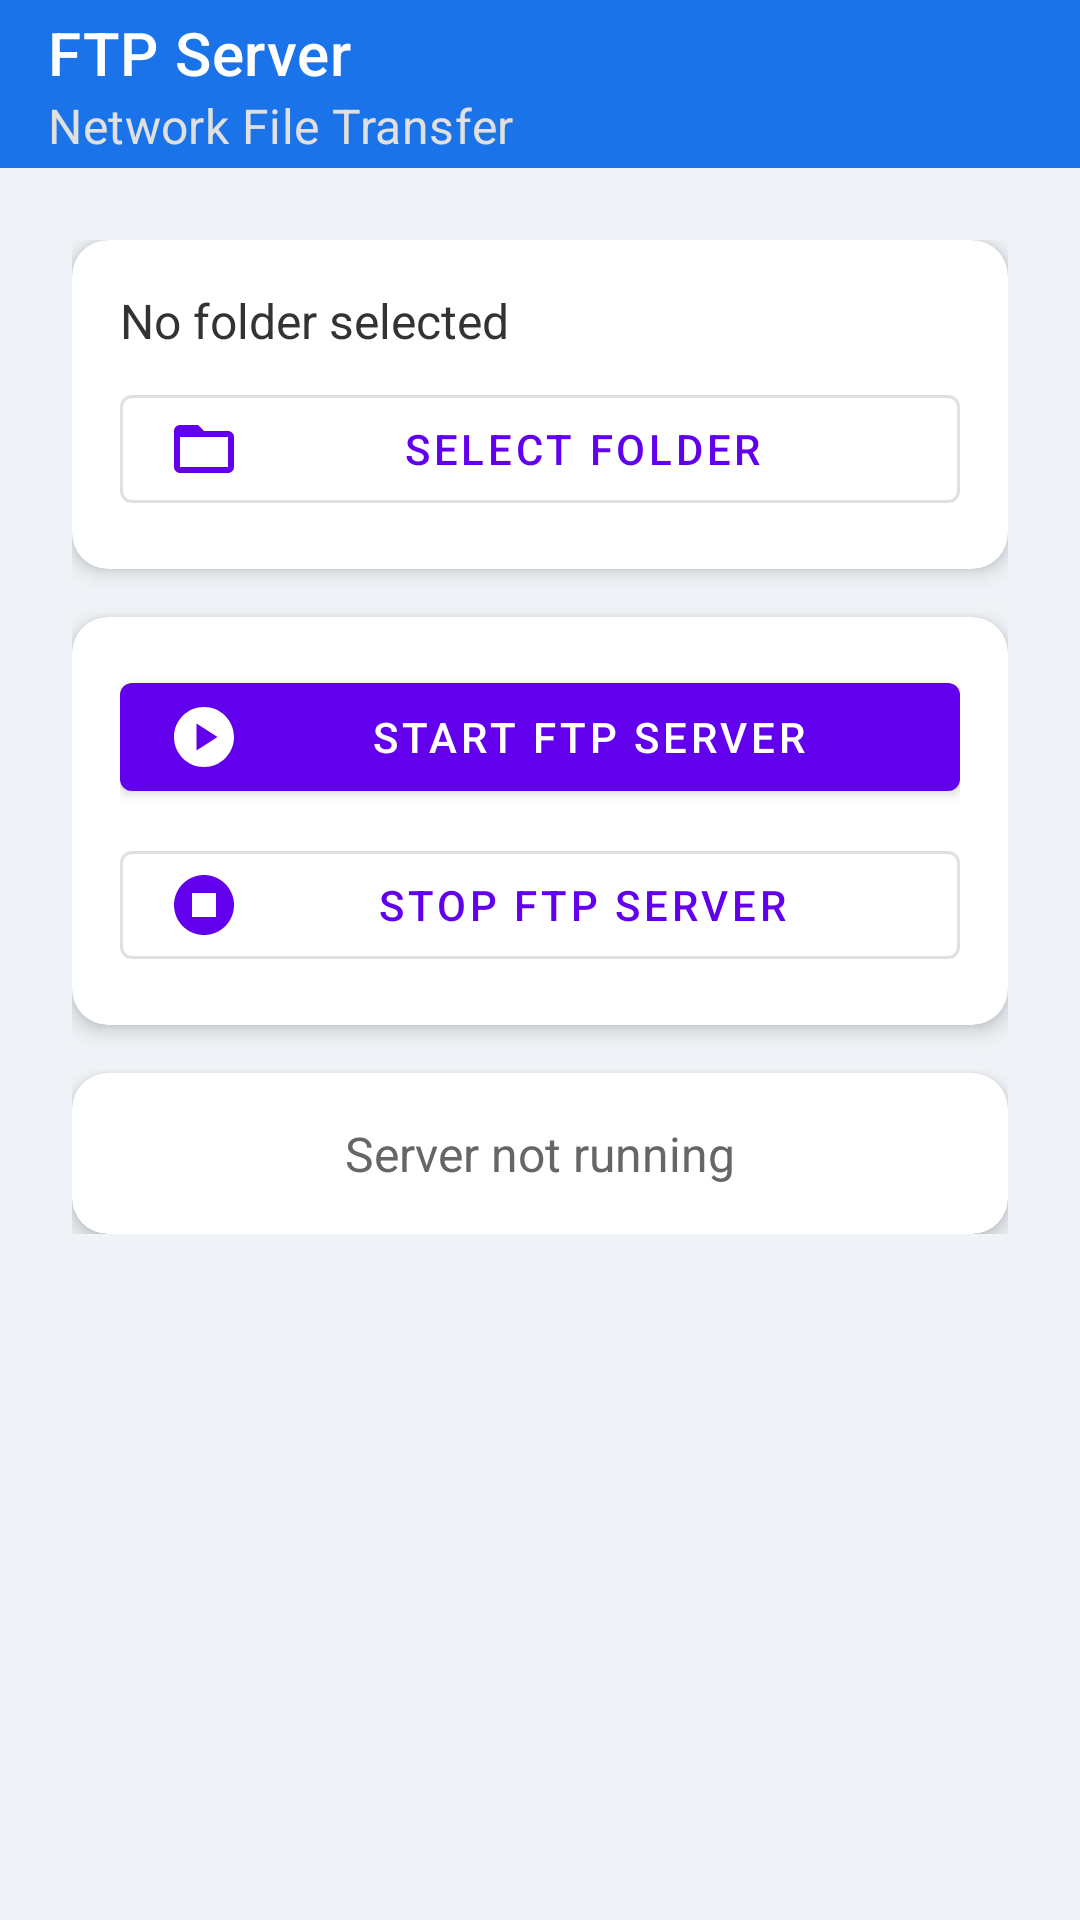

This screen was rendered from an Android layout file. Write that file and the resources it references.
<!-- AndroidManifest.xml: application theme Theme.CyberSec -->
<!-- res/layout/fragment_ftp.xml -->
<?xml version="1.0" encoding="utf-8"?>
<androidx.coordinatorlayout.widget.CoordinatorLayout
    xmlns:android="http://schemas.android.com/apk/res/android"
    xmlns:app="http://schemas.android.com/apk/res-auto"
    android:layout_width="match_parent"
    android:layout_height="match_parent"
    android:background="#F0F4F8">

    <com.google.android.material.appbar.AppBarLayout
        android:layout_width="match_parent"
        android:layout_height="wrap_content"
        android:background="@android:color/transparent"
        app:elevation="0dp">

        <androidx.appcompat.widget.Toolbar
            android:id="@+id/toolbar"
            android:layout_width="match_parent"
            android:layout_height="?attr/actionBarSize"
            android:background="#1A73E8"
            app:title="FTP Server"
            app:titleTextColor="@android:color/white"
            app:subtitleTextColor="#E0E0E0"
            app:subtitle="Network File Transfer"/>

    </com.google.android.material.appbar.AppBarLayout>

    <androidx.core.widget.NestedScrollView
        android:layout_width="match_parent"
        android:layout_height="match_parent"
        app:layout_behavior="@string/appbar_scrolling_view_behavior">

        <LinearLayout
            android:layout_width="match_parent"
            android:layout_height="wrap_content"
            android:orientation="vertical"
            android:padding="24dp">

            <androidx.cardview.widget.CardView
                android:layout_width="match_parent"
                android:layout_height="wrap_content"
                app:cardCornerRadius="12dp"
                app:cardElevation="4dp"
                android:layout_marginBottom="16dp">

                <LinearLayout
                    android:layout_width="match_parent"
                    android:layout_height="wrap_content"
                    android:orientation="vertical"
                    android:padding="16dp">

                    <TextView
                        android:id="@+id/tvSelectedFolder"
                        android:layout_width="wrap_content"
                        android:layout_height="wrap_content"
                        android:text="No folder selected"
                        android:textSize="16sp"
                        android:textColor="#333333"
                        android:layout_marginBottom="8dp"/>

                    <com.google.android.material.button.MaterialButton
                        android:id="@+id/btnSelectFolder"
                        android:layout_width="match_parent"
                        android:layout_height="wrap_content"
                        android:text="Select Folder"
                        app:icon="@drawable/ic_folder_open"
                        style="@style/Widget.MaterialComponents.Button.OutlinedButton"/>
                </LinearLayout>
            </androidx.cardview.widget.CardView>

            <androidx.cardview.widget.CardView
                android:layout_width="match_parent"
                android:layout_height="wrap_content"
                app:cardCornerRadius="12dp"
                app:cardElevation="4dp"
                android:layout_marginBottom="16dp">

                <LinearLayout
                    android:layout_width="match_parent"
                    android:layout_height="wrap_content"
                    android:orientation="vertical"
                    android:padding="16dp">

                    <com.google.android.material.button.MaterialButton
                        android:id="@+id/btnStartServer"
                        android:layout_width="match_parent"
                        android:layout_height="wrap_content"
                        android:text="Start FTP Server"
                        app:icon="@drawable/ic_play_circle"
                        android:layout_marginBottom="8dp"/>

                    <com.google.android.material.button.MaterialButton
                        android:id="@+id/btnStopServer"
                        android:layout_width="match_parent"
                        android:layout_height="wrap_content"
                        android:text="Stop FTP Server"
                        app:icon="@drawable/ic_stop_circle"
                        style="@style/Widget.MaterialComponents.Button.OutlinedButton"/>
                </LinearLayout>
            </androidx.cardview.widget.CardView>

            <androidx.cardview.widget.CardView
                android:layout_width="match_parent"
                android:layout_height="wrap_content"
                app:cardCornerRadius="12dp"
                app:cardElevation="4dp">

                <TextView
                    android:id="@+id/tvServerStatus"
                    android:layout_width="match_parent"
                    android:layout_height="wrap_content"
                    android:text="Server not running"
                    android:textSize="16sp"
                    android:textColor="#666666"
                    android:textAlignment="center"
                    android:padding="16dp"/>
            </androidx.cardview.widget.CardView>
        </LinearLayout>
    </androidx.core.widget.NestedScrollView>
</androidx.coordinatorlayout.widget.CoordinatorLayout>
<!-- resources referenced by this layout -->
<resources>
  <!-- drawable ic_folder_open (drawable) -->
  <vector xmlns:android="http://schemas.android.com/apk/res/android" android:height="24dp" android:tint="#171719" android:viewportHeight="24" android:viewportWidth="24" android:width="24dp">
        
      <path android:fillColor="@android:color/white" android:pathData="M20,6h-8l-2,-2L4,4c-1.1,0 -1.99,0.9 -1.99,2L2,18c0,1.1 0.9,2 2,2h16c1.1,0 2,-0.9 2,-2L22,8c0,-1.1 -0.9,-2 -2,-2zM20,18L4,18L4,8h16v10z"/>
      
  </vector>
  <!-- drawable ic_play_circle (drawable) -->
  <vector xmlns:android="http://schemas.android.com/apk/res/android" android:height="24dp" android:tint="#171719" android:viewportHeight="24" android:viewportWidth="24" android:width="24dp">
        
      <path android:fillColor="@android:color/white" android:pathData="M12,2C6.48,2 2,6.48 2,12s4.48,10 10,10s10,-4.48 10,-10S17.52,2 12,2zM9.5,16.5v-9l7,4.5L9.5,16.5z"/>
      
  </vector>
  <!-- drawable ic_stop_circle (drawable) -->
  <vector xmlns:android="http://schemas.android.com/apk/res/android" android:height="24dp" android:tint="#181917" android:viewportHeight="24" android:viewportWidth="24" android:width="24dp">
        
      <path android:fillColor="@android:color/white" android:pathData="M12,2C6.48,2 2,6.48 2,12c0,5.52 4.48,10 10,10s10,-4.48 10,-10C22,6.48 17.52,2 12,2zM16,16H8V8h8V16z"/>
      
  </vector>
  <style name="Theme.CyberSec" parent="Theme.MaterialComponents.DayNight.NoActionBar">
          
          <item name="colorPrimary">@color/purple_500</item>
          <item name="colorPrimaryVariant">@color/levender</item>
          <item name="colorOnPrimary">@color/white</item>
          
          <item name="colorSecondary">@color/teal_200</item>
          <item name="colorSecondaryVariant">@color/teal_700</item>
          <item name="colorOnSecondary">@color/black</item>
          
          <item name="android:statusBarColor">?attr/colorPrimaryVariant</item>
          
      </style>
  <color name="purple_500">#FF6200EE</color>
  <color name="levender">#8692f7</color>
  <color name="white">#FFFFFFFF</color>
  <color name="teal_200">#FF03DAC5</color>
  <color name="teal_700">#FF018786</color>
  <color name="black">#FF000000</color>
</resources>
